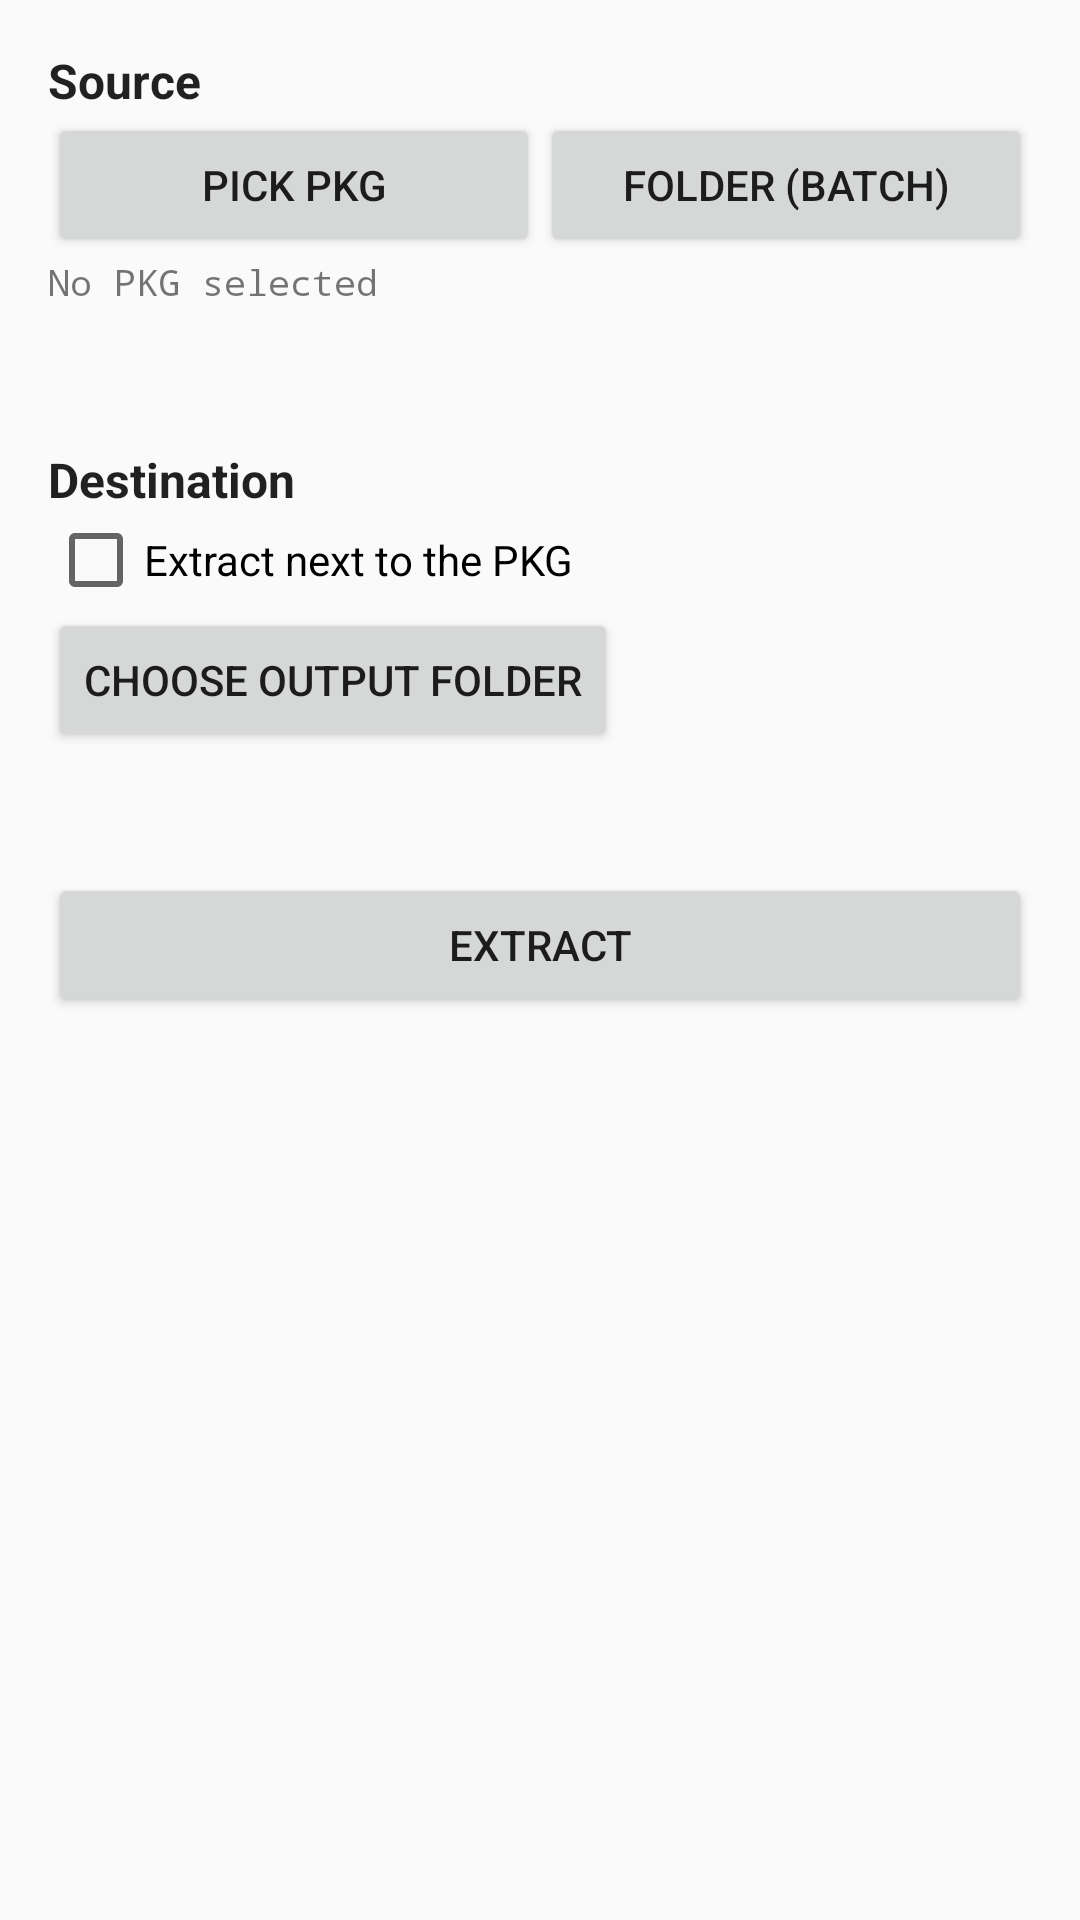

Produce the Android XML layout that renders to this screen, including the resource entries it uses.
<!-- AndroidManifest.xml: application theme AppTheme -->
<!-- res/layout/activity_main.xml -->
<?xml version="1.0" encoding="utf-8"?>
<ScrollView xmlns:android="http://schemas.android.com/apk/res/android"
    android:id="@+id/scroll"
    android:layout_width="match_parent" android:layout_height="match_parent"
    android:fillViewport="true">

    <LinearLayout
        android:layout_width="match_parent" android:layout_height="wrap_content"
        android:orientation="vertical" android:padding="16dp">

        <LinearLayout android:id="@+id/perm_box"
            android:layout_width="match_parent" android:layout_height="wrap_content"
            android:orientation="vertical" android:layout_marginBottom="16dp"
            android:visibility="gone">
            <TextView
                android:layout_width="match_parent" android:layout_height="wrap_content"
                android:text="@string/perm_text" />
            <Button android:id="@+id/btn_grant"
                android:layout_width="wrap_content" android:layout_height="wrap_content"
                android:text="@string/perm_button" />
        </LinearLayout>

        <TextView style="@android:style/TextAppearance.Material.Subhead"
            android:layout_width="wrap_content" android:layout_height="wrap_content"
            android:textStyle="bold" android:text="@string/section_source" />

        <LinearLayout
            android:layout_width="match_parent" android:layout_height="wrap_content"
            android:orientation="horizontal">
            <Button android:id="@+id/btn_pick_file"
                android:layout_width="0dp" android:layout_height="wrap_content"
                android:layout_weight="1" android:text="@string/btn_pick_file" />
            <Button android:id="@+id/btn_pick_dir"
                android:layout_width="0dp" android:layout_height="wrap_content"
                android:layout_weight="1" android:text="@string/btn_pick_dir" />
        </LinearLayout>

        <TextView android:id="@+id/txt_source"
            android:layout_width="match_parent" android:layout_height="wrap_content"
            android:fontFamily="monospace" android:textSize="12sp"
            android:text="@string/no_pkg_selected" />

        <TextView android:id="@+id/txt_info"
            android:layout_width="match_parent" android:layout_height="wrap_content"
            android:layout_marginTop="8dp" android:textIsSelectable="true" />

        <TextView style="@android:style/TextAppearance.Material.Subhead"
            android:layout_width="wrap_content" android:layout_height="wrap_content"
            android:layout_marginTop="20dp"
            android:textStyle="bold" android:text="@string/section_dest" />

        <CheckBox android:id="@+id/chk_same_dir"
            android:layout_width="wrap_content" android:layout_height="wrap_content"
            android:text="@string/chk_same_dir" />

        <Button android:id="@+id/btn_pick_out"
            android:layout_width="wrap_content" android:layout_height="wrap_content"
            android:text="@string/btn_pick_out" />

        <TextView android:id="@+id/txt_out"
            android:layout_width="match_parent" android:layout_height="wrap_content"
            android:fontFamily="monospace" android:textSize="12sp" />

        <Button android:id="@+id/btn_extract"
            android:layout_width="match_parent" android:layout_height="wrap_content"
            android:layout_marginTop="24dp" android:text="@string/btn_extract" />

        <ProgressBar android:id="@+id/progress"
            style="@android:style/Widget.Material.ProgressBar.Horizontal"
            android:layout_width="match_parent" android:layout_height="wrap_content"
            android:layout_marginTop="12dp" android:visibility="gone" />

        <TextView android:id="@+id/txt_status"
            android:layout_width="match_parent" android:layout_height="wrap_content"
            android:layout_marginTop="4dp" />

        <TextView android:id="@+id/txt_log"
            android:layout_width="match_parent" android:layout_height="wrap_content"
            android:layout_marginTop="12dp" android:padding="8dp"
            android:background="#14808080"
            android:fontFamily="monospace" android:textSize="11sp"
            android:textIsSelectable="true" android:visibility="gone" />

        <View
            android:layout_width="match_parent" android:layout_height="0dp"
            android:layout_weight="1" android:minHeight="24dp" />

        <TextView android:id="@+id/txt_credits"
            android:layout_width="match_parent" android:layout_height="wrap_content"
            android:layout_marginTop="16dp"
            android:alpha="0.75" android:textSize="12sp"
            android:linksClickable="true" />
    </LinearLayout>
</ScrollView>
<!-- resources referenced by this layout -->
<resources>
  <string name="btn_extract">Extract</string>
  <string name="btn_pick_dir">Folder (batch)</string>
  <string name="btn_pick_file">Pick PKG</string>
  <string name="btn_pick_out">Choose output folder</string>
  <string name="chk_same_dir">Extract next to the PKG</string>
  <string name="no_pkg_selected">No PKG selected</string>
  <string name="perm_button">Grant file access</string>
  <string name="perm_text">All files access is required: PKGs are read in place, without copying them.</string>
  <string name="section_dest">Destination</string>
  <string name="section_source">Source</string>
  <style name="AppTheme" parent="android:Theme.Material.Light.DarkActionBar">
          <item name="android:colorPrimary">#1E3A8A</item>
          <item name="android:colorPrimaryDark">#172E6E</item>
          <item name="android:colorAccent">#2D5BD7</item>
      </style>
</resources>
